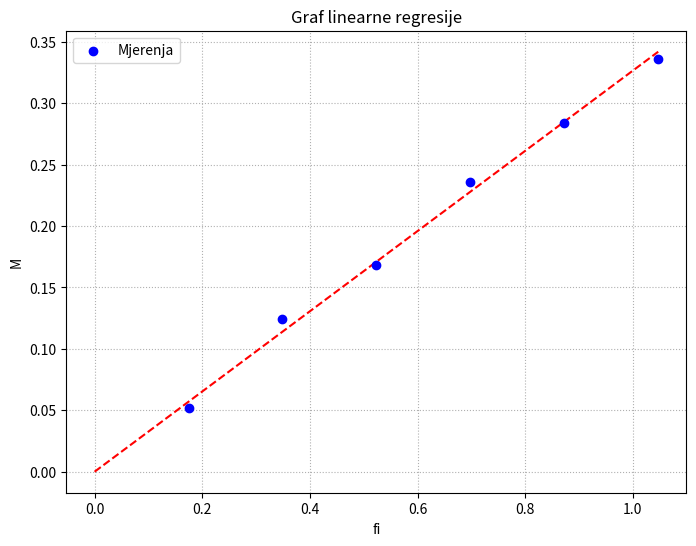

Write the Python code that produced this figure.
#Napišite program linregress.py za određivanje modula torzije Dt aluminijske šipke ako znamo da vrijedi
#M=Dt·φ. Parametri su nam zadani kao M = [0.052,0.124,0.168,0.236,0.284,0.336] Nm,
#φ = [0.1745,0.3491,0.5236,0.6981,0.8727,1.0472] rad. Formule koje možete iskoristiti za doći do grafa
#linearne regresije su:

import matplotlib.pyplot as plt
import math


fi=[0.1745, 0.3491, 0.5236, 0.6981, 0.8727, 1.0472]

M=[0.052, 0.124, 0.168, 0.236, 0.284, 0.336]

n=len(fi) #broj nasih mjerenja


suma_xy=0.0
suma_x2=0.0
suma_y2=0.0

for i in range(n):
    x =fi[i]
    y =M[i]

    suma_xy +=x*y
    suma_x2 +=x**2
    suma_y2 +=y**2

#sad samo racunamo srednju vrijednost
s_v_xy =suma_xy/n
s_v_x2 =suma_x2/n
s_v_y2 =suma_y2/n

#racunam modul nagiba i torzije
a =s_v_xy/s_v_x2
Dt=a

#racunam pogresku nagiba
izraz_pod_korijenom =(1/n)*(
    (s_v_y2/s_v_x2)-a**2
)
sigma_a=math.sqrt(izraz_pod_korijenom)

print("Modul torzije Dt (nagib a):",Dt)
print("Standardna pogreska sigma_a:",sigma_a)

      
#crtanje pravca
#p-pravac
plt.figure(figsize=(8, 6))
plt.scatter(fi, M, color="blue", label="Mjerenja", zorder=5)
x_p = [0, max(fi)]
y_p = [Dt*x for x in x_p]
plt.plot(x_p,y_p,color="red",linestyle="--")
plt.xlabel("fi")
plt.ylabel("M")
plt.title("Graf linearne regresije")
plt.grid(True, linestyle=":")
plt.legend()
plt.show()
